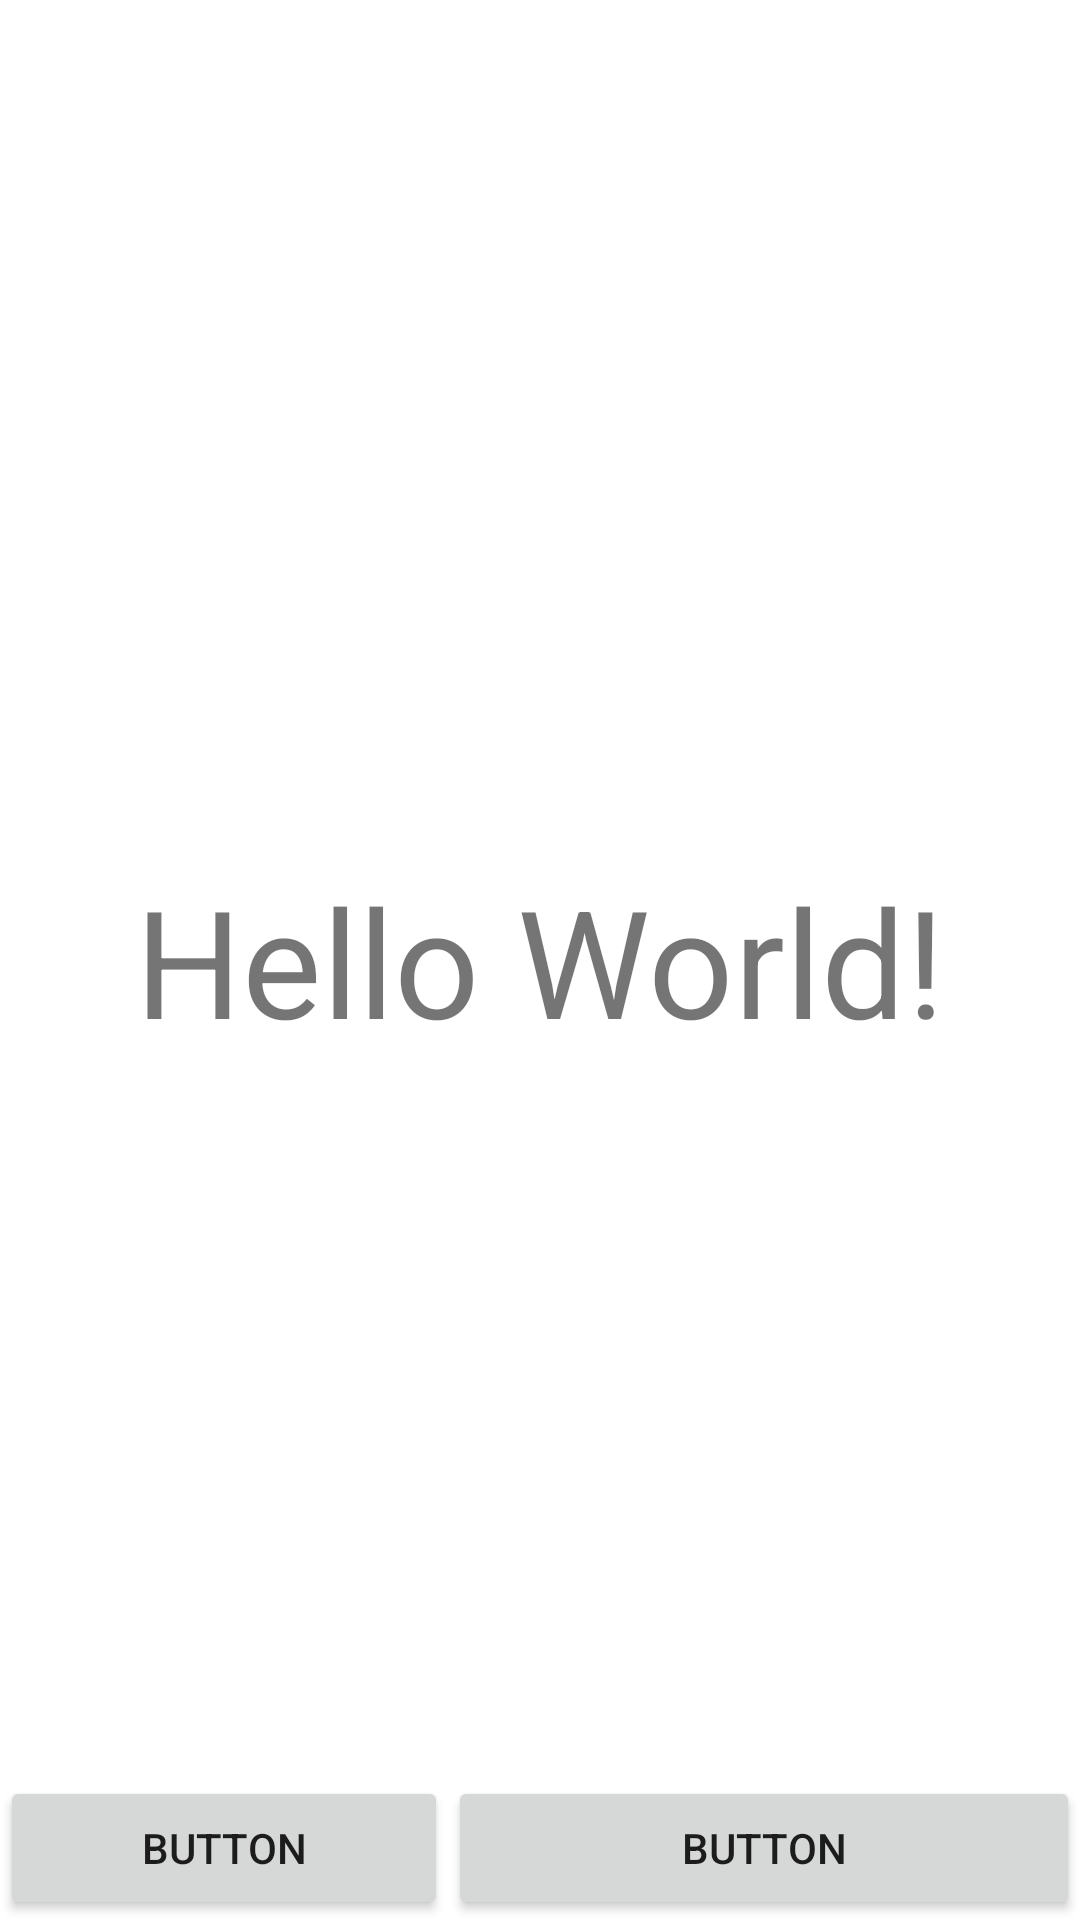

Produce the Android XML layout that renders to this screen, including the resource entries it uses.
<!-- AndroidManifest.xml: application theme Theme.DemonstrationsAndroid -->
<!-- res/layout/activity_main.xml -->
<?xml version="1.0" encoding="utf-8"?>
<androidx.constraintlayout.widget.ConstraintLayout xmlns:android="http://schemas.android.com/apk/res/android"
    xmlns:app="http://schemas.android.com/apk/res-auto"
    xmlns:tools="http://schemas.android.com/tools"
    android:layout_width="match_parent"
    android:layout_height="match_parent"
    tools:context=".MainActivity">

    <TextView
        android:layout_width="wrap_content"
        android:layout_height="wrap_content"
        android:text="Hello World!"
        android:textSize="50sp"
        app:layout_constraintBottom_toBottomOf="parent"
        app:layout_constraintEnd_toEndOf="parent"
        app:layout_constraintStart_toStartOf="parent"
        app:layout_constraintTop_toTopOf="parent" />

    <ImageView
        android:id="@+id/imageView"
        android:layout_width="wrap_content"
        android:layout_height="wrap_content"
        app:layout_constraintEnd_toEndOf="parent"
        app:layout_constraintStart_toStartOf="parent"
        app:layout_constraintTop_toTopOf="parent"
        app:srcCompat="@drawable/chaton" />

    <LinearLayout
        android:layout_width="match_parent"
        android:layout_height="wrap_content"
        android:dividerPadding="10dp"
        android:orientation="horizontal"
        app:layout_constraintBottom_toBottomOf="parent"
        tools:layout_editor_absoluteX="1dp">

        <Button
            android:id="@+id/button"
            android:layout_width="wrap_content"
            android:layout_height="wrap_content"
            android:layout_weight="1"
            android:text="Button" />

        <Button
            android:id="@+id/button2"
            android:layout_width="wrap_content"
            android:layout_height="wrap_content"
            android:layout_weight="2"
            android:text="Button" />
    </LinearLayout>

</androidx.constraintlayout.widget.ConstraintLayout>
<!-- resources referenced by this layout -->
<resources>
  <style name="Theme.DemonstrationsAndroid" parent="Theme.MaterialComponents.DayNight.DarkActionBar">
          
          <item name="colorPrimary">@color/purple_500</item>
          <item name="colorPrimaryVariant">@color/purple_700</item>
          <item name="colorOnPrimary">@color/white</item>
          
          <item name="colorSecondary">@color/teal_200</item>
          <item name="colorSecondaryVariant">@color/teal_700</item>
          <item name="colorOnSecondary">@color/black</item>
          
          <item name="android:statusBarColor">?attr/colorPrimaryVariant</item>
          
      </style>
  <!-- not gathered from this repository: default colours our renderer supplied (Android Studio template values) -->
  <color name="purple_500">#FF6200EE</color>
  <color name="purple_700">#FF3700B3</color>
  <color name="teal_200">#FF03DAC5</color>
  <color name="teal_700">#FF018786</color>
  <color name="black">#FF000000</color>
  <color name="white">#FFFFFFFF</color>
</resources>
